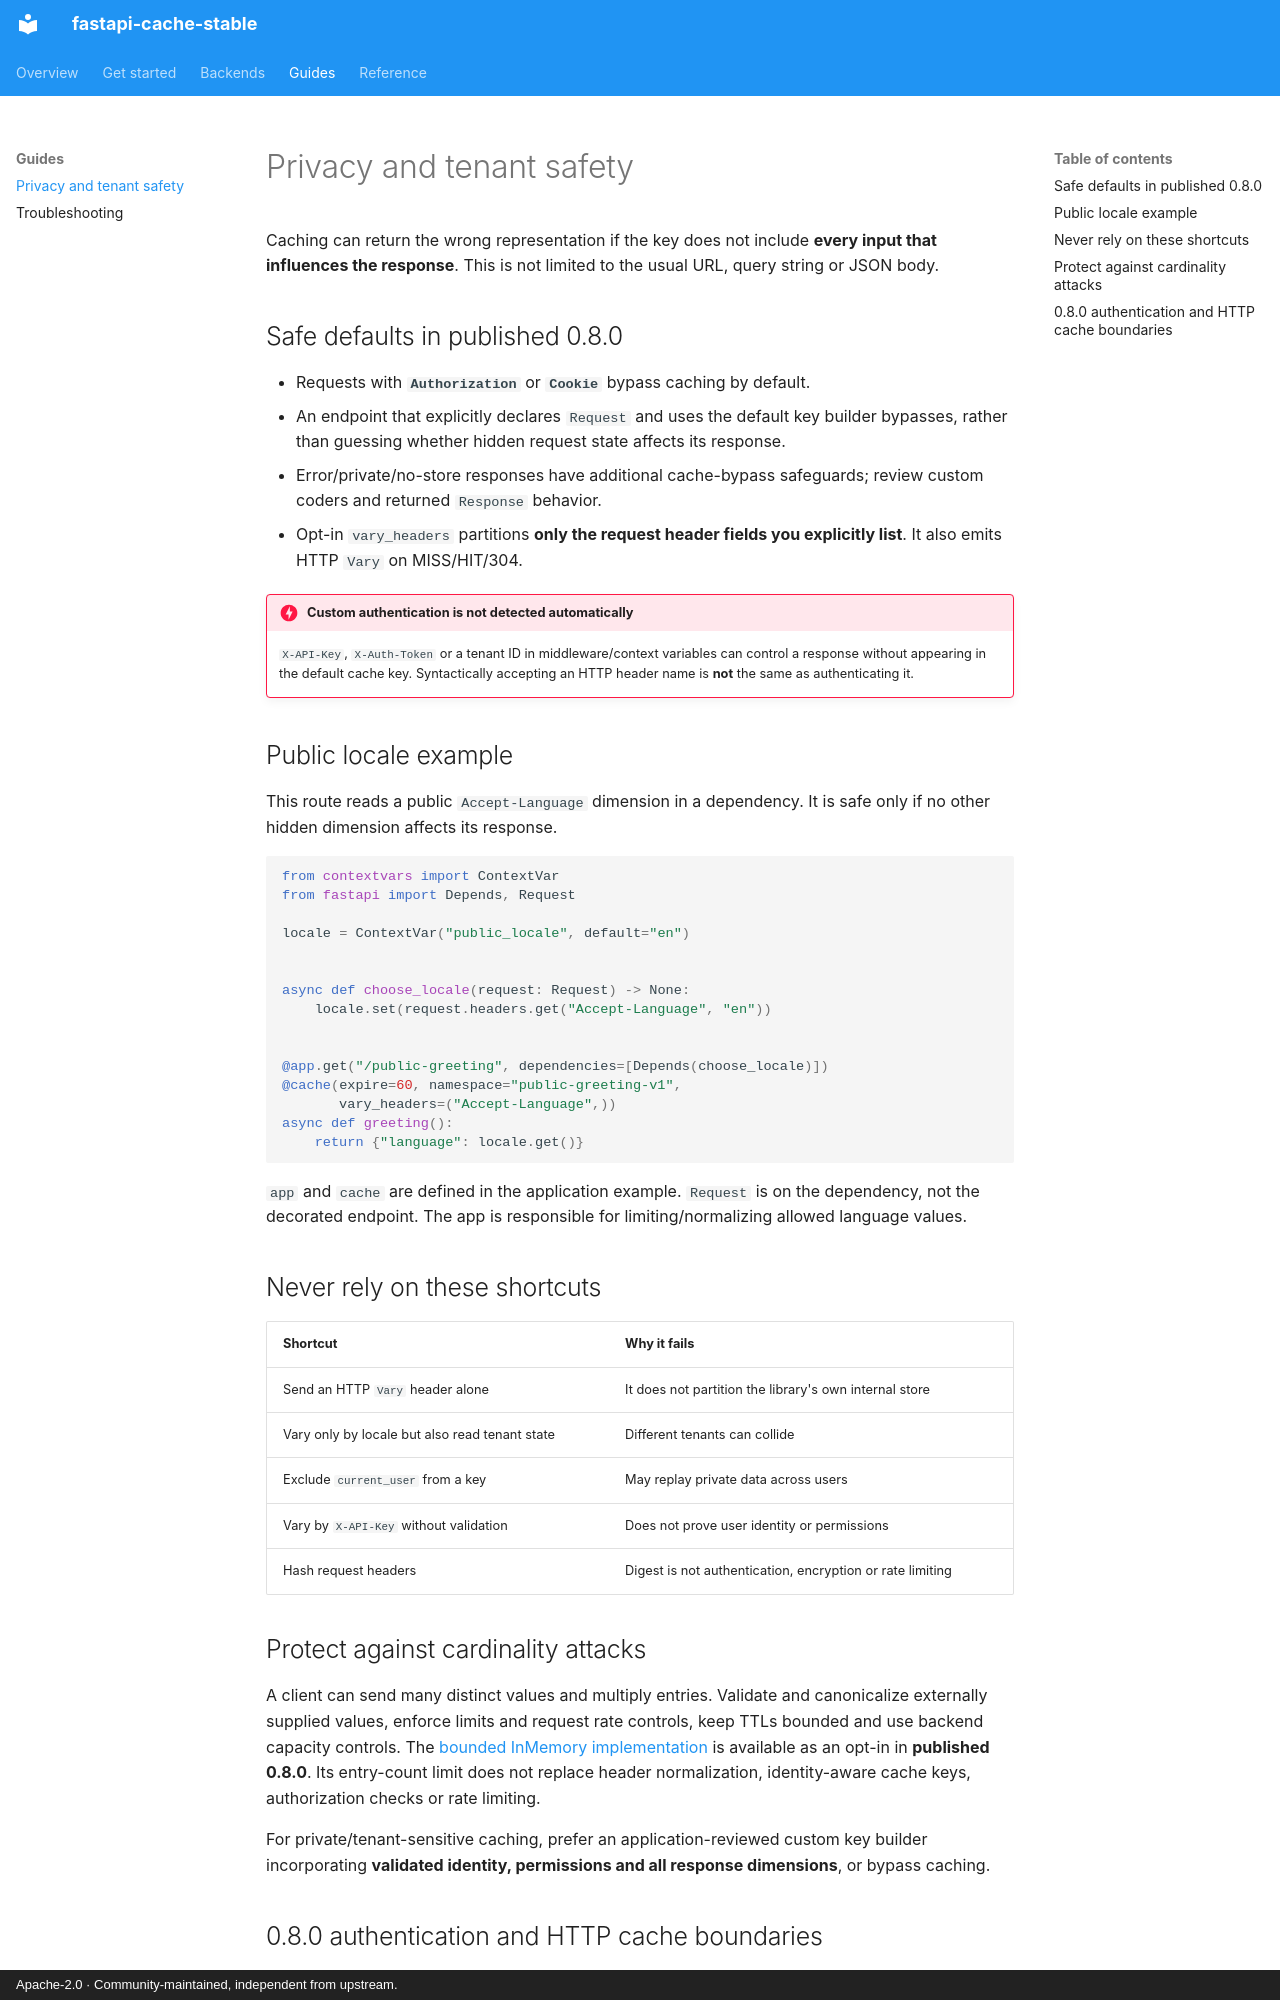

repository: agustin18/fastapi-cache · page: guides/privacy/index.html · generator: mkdocs · copyright: Apache-2.0 · Community-maintained, independent from upstream.

# Privacy and tenant safety

Caching can return the wrong representation if the key does not include **every input that influences the response**. This is not limited to the usual URL, query string or JSON body.

## Safe defaults in published 0.8.0

- Requests with **`Authorization`** or **`Cookie`** bypass caching by default.
- An endpoint that explicitly declares `Request` and uses the default key builder bypasses, rather than guessing whether hidden request state affects its response.
- Error/private/no-store responses have additional cache-bypass safeguards; review custom coders and returned `Response` behavior.
- Opt-in `vary_headers` partitions **only the request header fields you explicitly list**. It also emits HTTP `Vary` on MISS/HIT/304.

!!! danger "Custom authentication is not detected automatically"
    `X-API-Key`, `X-Auth-Token` or a tenant ID in middleware/context variables can control a response without appearing in the default cache key. Syntactically accepting an HTTP header name is **not** the same as authenticating it.

## Public locale example

This route reads a public `Accept-Language` dimension in a dependency. It is safe only if no other hidden dimension affects its response.

```python
from contextvars import ContextVar
from fastapi import Depends, Request

locale = ContextVar("public_locale", default="en")


async def choose_locale(request: Request) -> None:
    locale.set(request.headers.get("Accept-Language", "en"))


@app.get("/public-greeting", dependencies=[Depends(choose_locale)])
@cache(expire=60, namespace="public-greeting-v1",
       vary_headers=("Accept-Language",))
async def greeting():
    return {"language": locale.get()}
```

`app` and `cache` are defined in the application example. `Request` is on the dependency, not the decorated endpoint. The app is responsible for limiting/normalizing allowed language values.

## Never rely on these shortcuts

| Shortcut | Why it fails |
|---|---|
| Send an HTTP `Vary` header alone | It does not partition the library's own internal store |
| Vary only by locale but also read tenant state | Different tenants can collide |
| Exclude `current_user` from a key | May replay private data across users |
| Vary by `X-API-Key` without validation | Does not prove user identity or permissions |
| Hash request headers | Digest is not authentication, encryption or rate limiting |

## Protect against cardinality attacks

A client can send many distinct values and multiply entries. Validate and canonicalize externally supplied values, enforce limits and request rate controls, keep TTLs bounded and use backend capacity controls. The [bounded InMemory implementation](https://github.com/agustin18/fastapi-cache/pull/85) is available as an opt-in in **published 0.8.0**. Its entry-count limit does not replace header normalization, identity-aware cache keys, authorization checks or rate limiting.

For private/tenant-sensitive caching, prefer an application-reviewed custom key builder incorporating **validated identity, permissions and all response dimensions**, or bypass caching.
